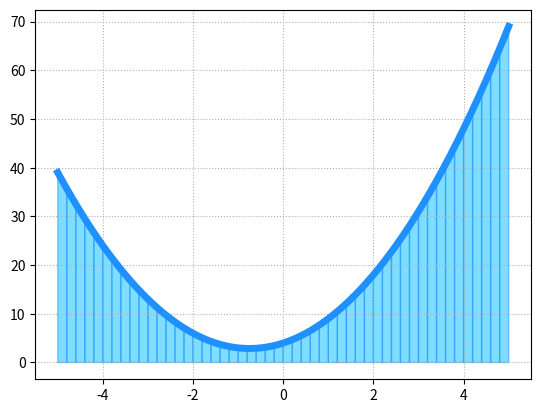

Source code (Python):
"""
demo09_int.py  积分
"""
import numpy as np
import matplotlib.pyplot as mp
import matplotlib.patches as mc

def f(x):
	return 2 * x**2 + 3*x + 4

a, b = -5, 5
x = np.linspace(a, b, 500)
y = f(x)

# 使用微元法求积分
n = 50
px = np.linspace(a, b, n+1)
py = f(px)
area = 0
for i in range(n):
	area += (py[i+1] + py[i]) * (px[1]-px[0]) / 2
print(area)

# 使用scipy提供的函数计算定积分
import scipy.integrate as si
area = si.quad(f, a, b)[0]
print(area)

mp.grid(linestyle=':')
mp.plot(x, y, color='dodgerblue', linewidth=5)
for i in range(n):
    mp.gca().add_patch(mc.Polygon([
        [px[i], 0], [px[i], py[i]],
        [px[i + 1], py[i + 1]], [px[i + 1], 0]],
        fc='deepskyblue', ec='dodgerblue',
        alpha=0.5))
mp.show()

